The GitHub repository Ankita2719AIML/MYCT contains a labelled image folder "MYCT_pics_updated" with 2 categories: forged, genuine. Examples follow, each with its label.

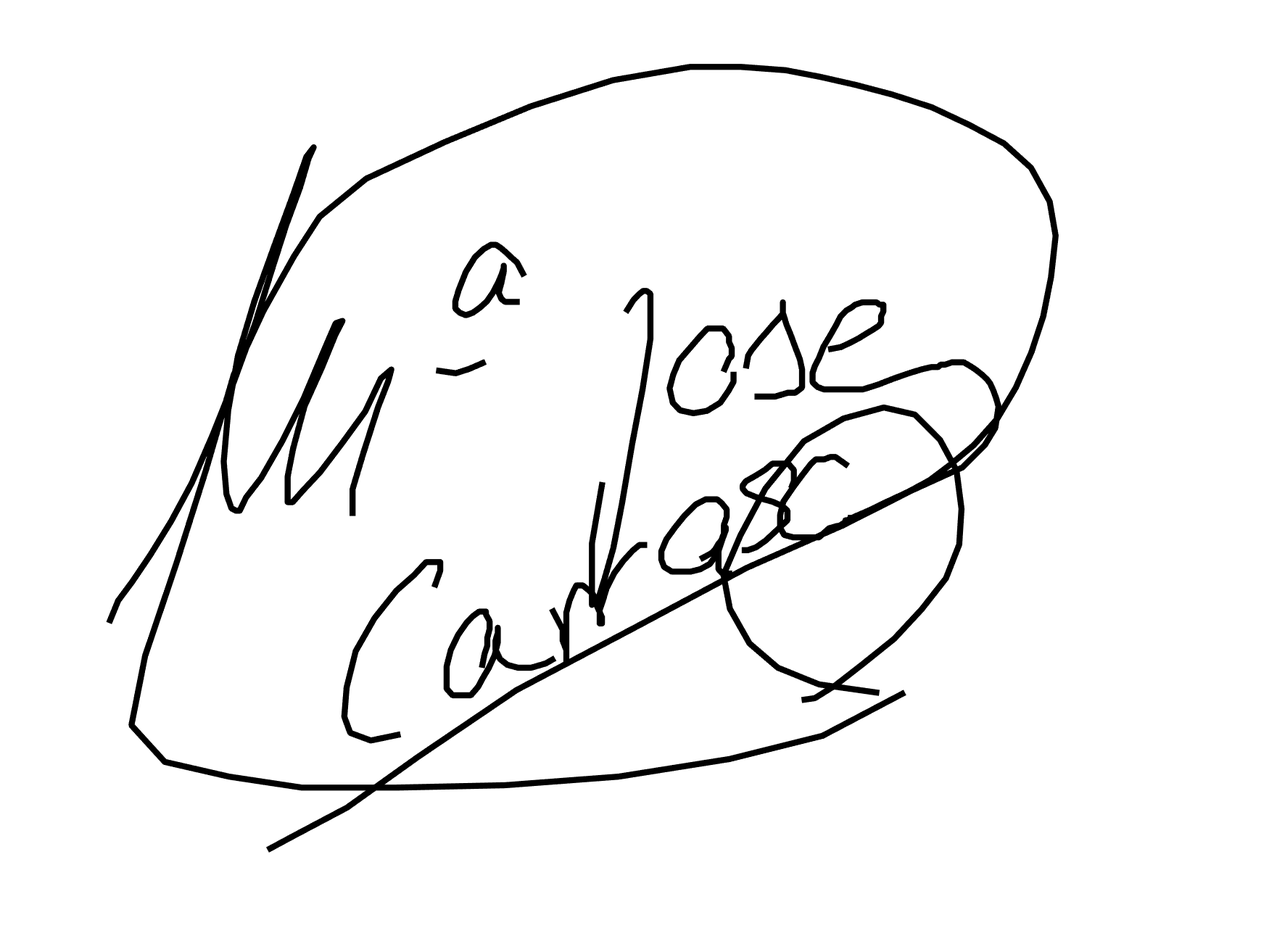
Label: forged

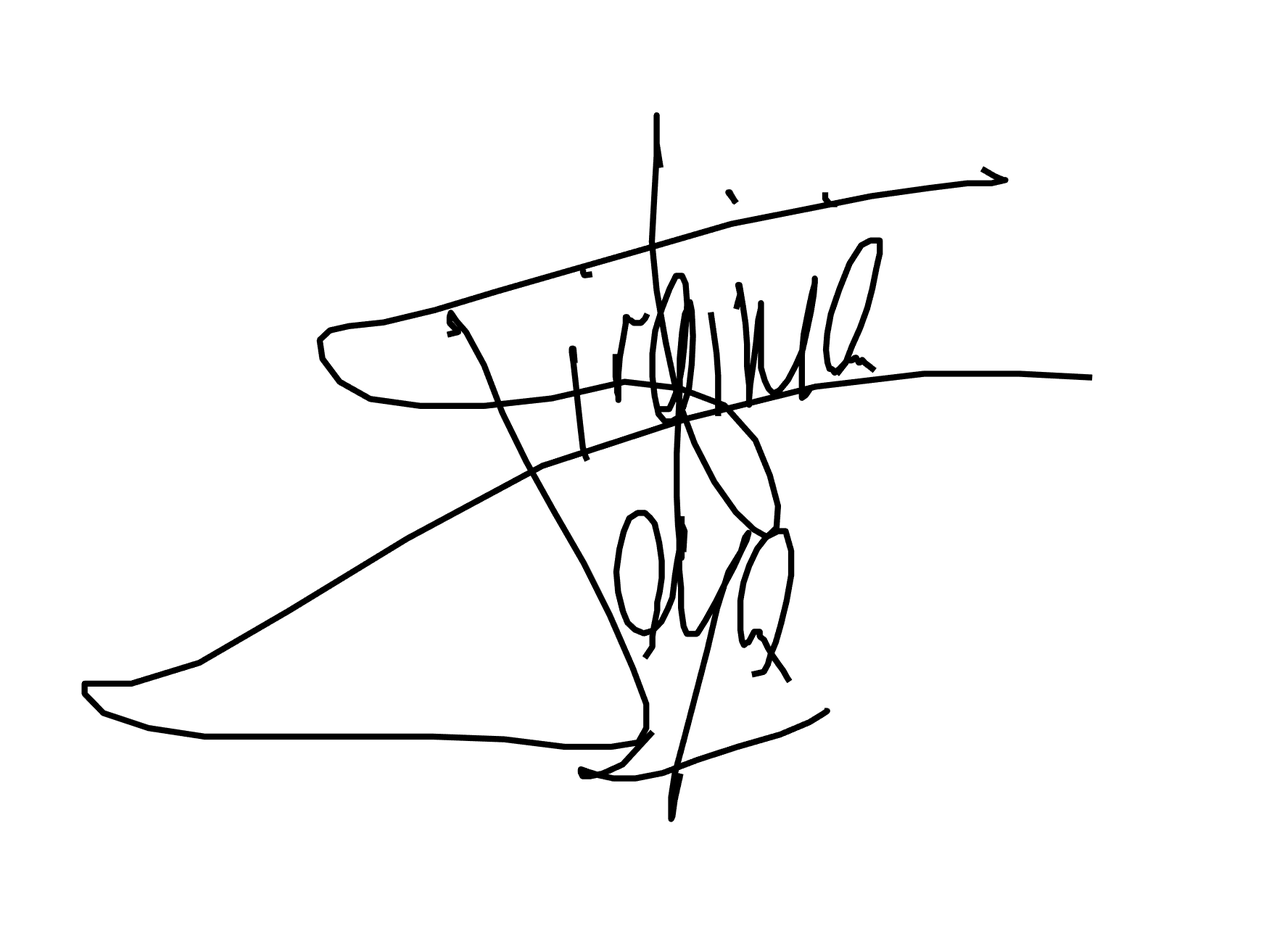
Label: forged

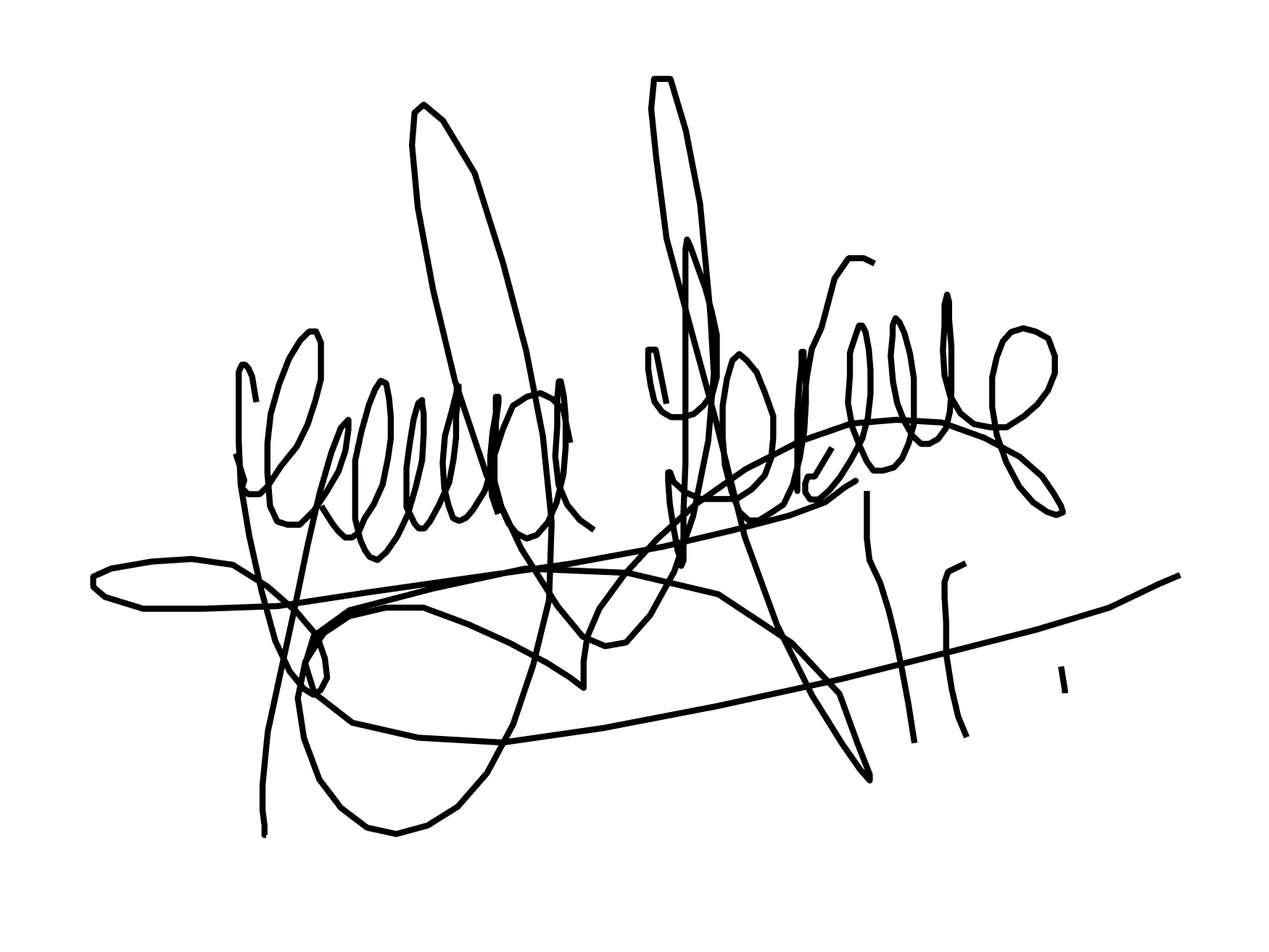
Label: genuine

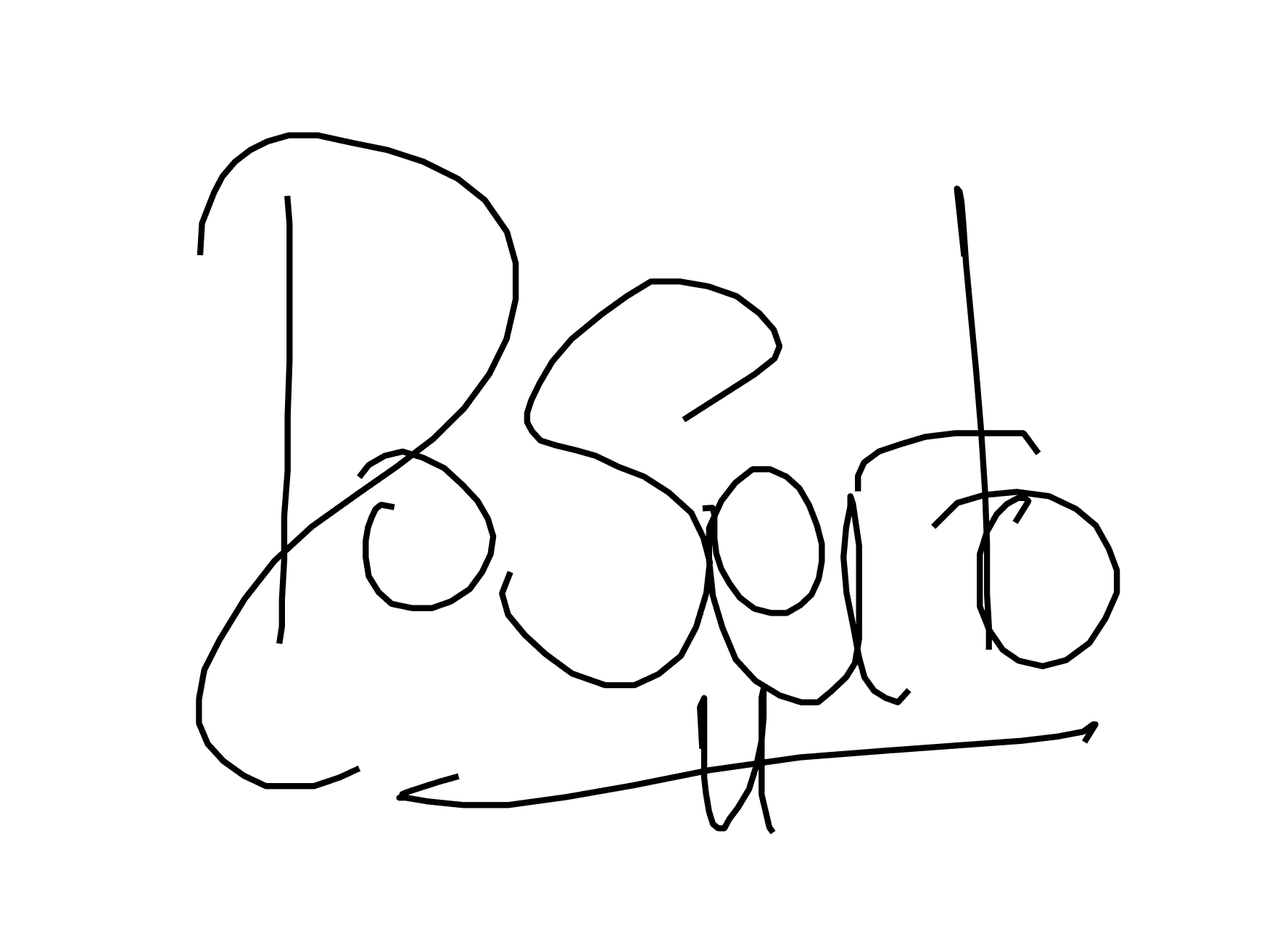
Label: genuine

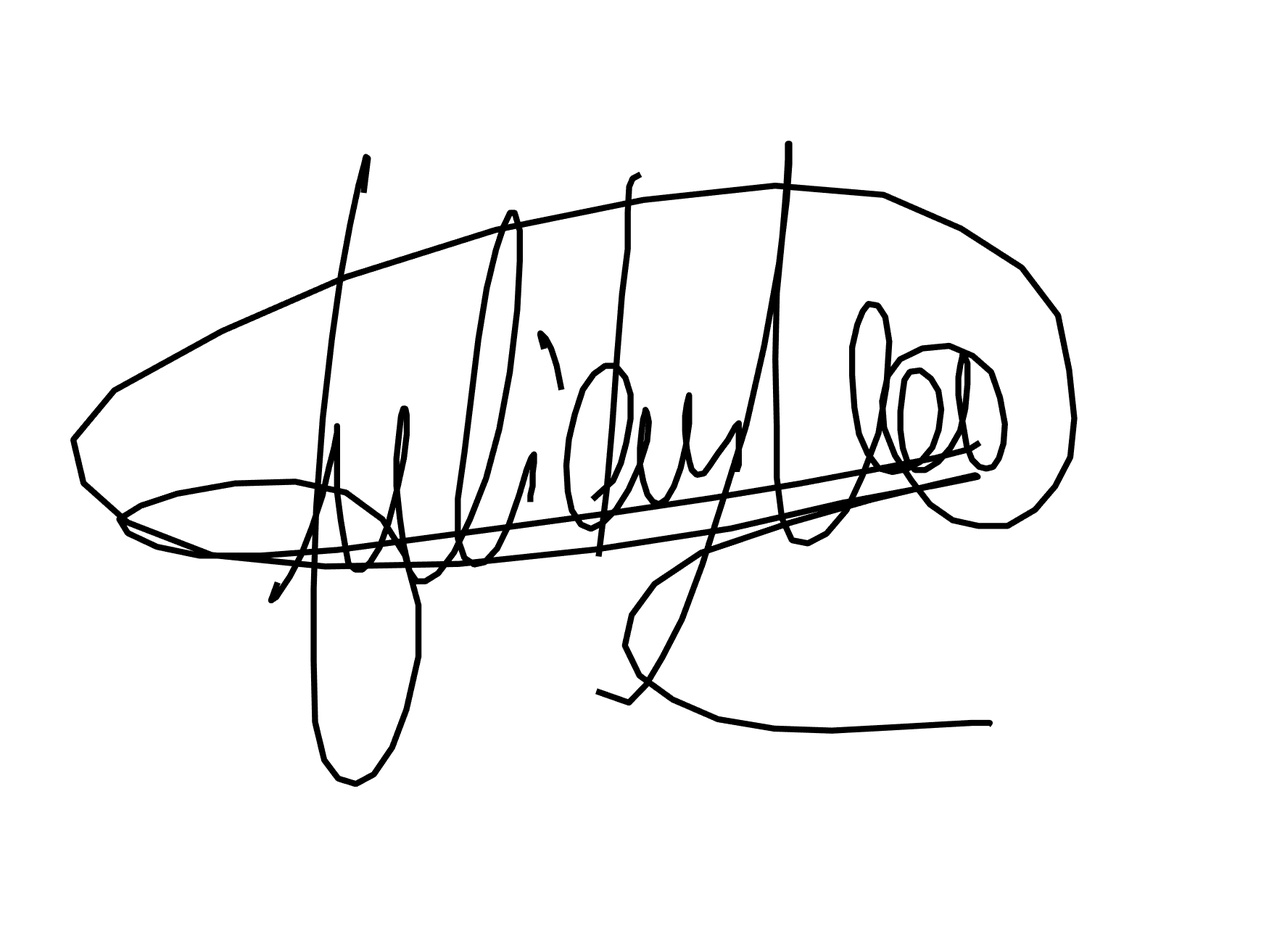
Label: genuine

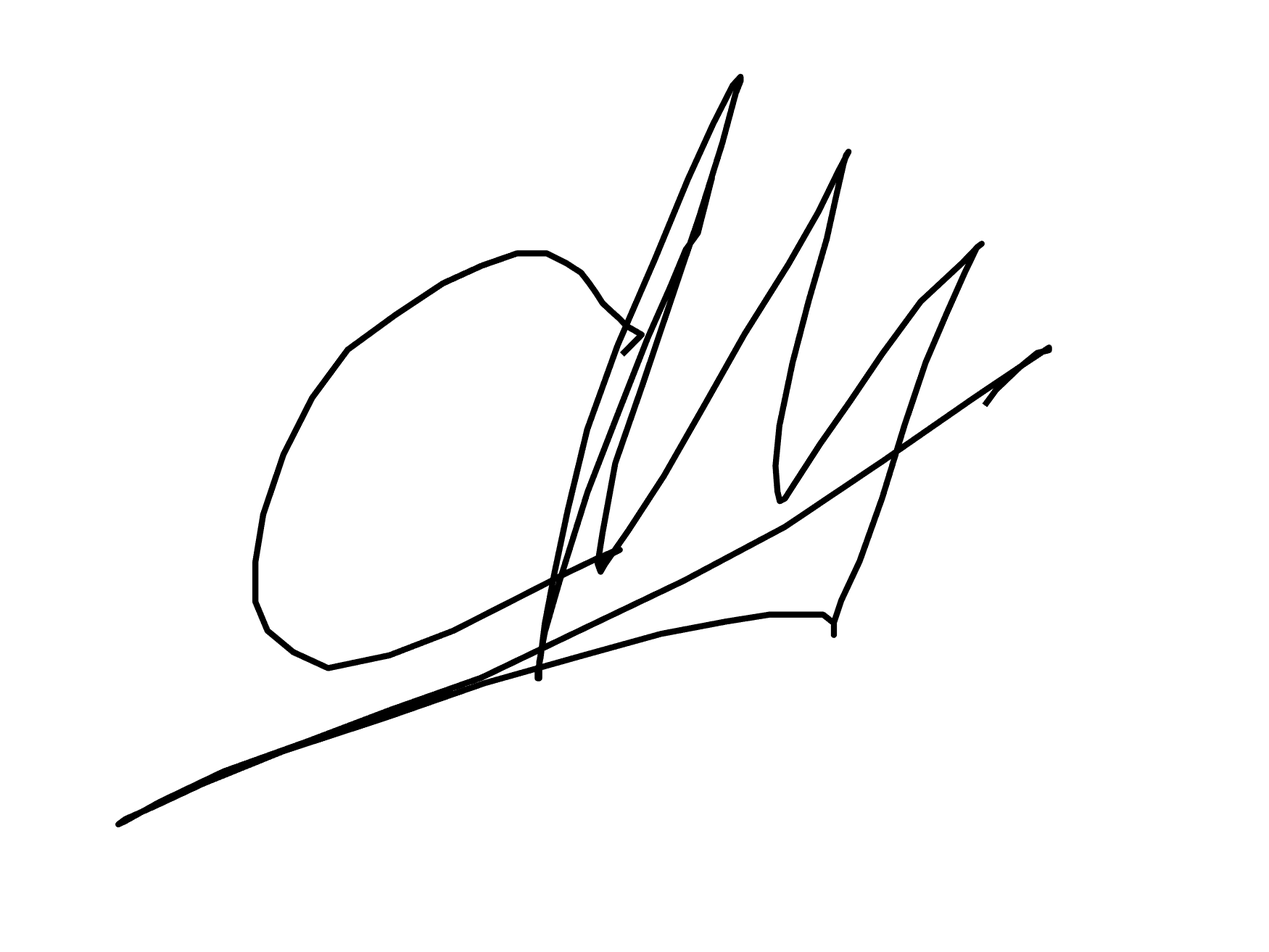
Label: forged
